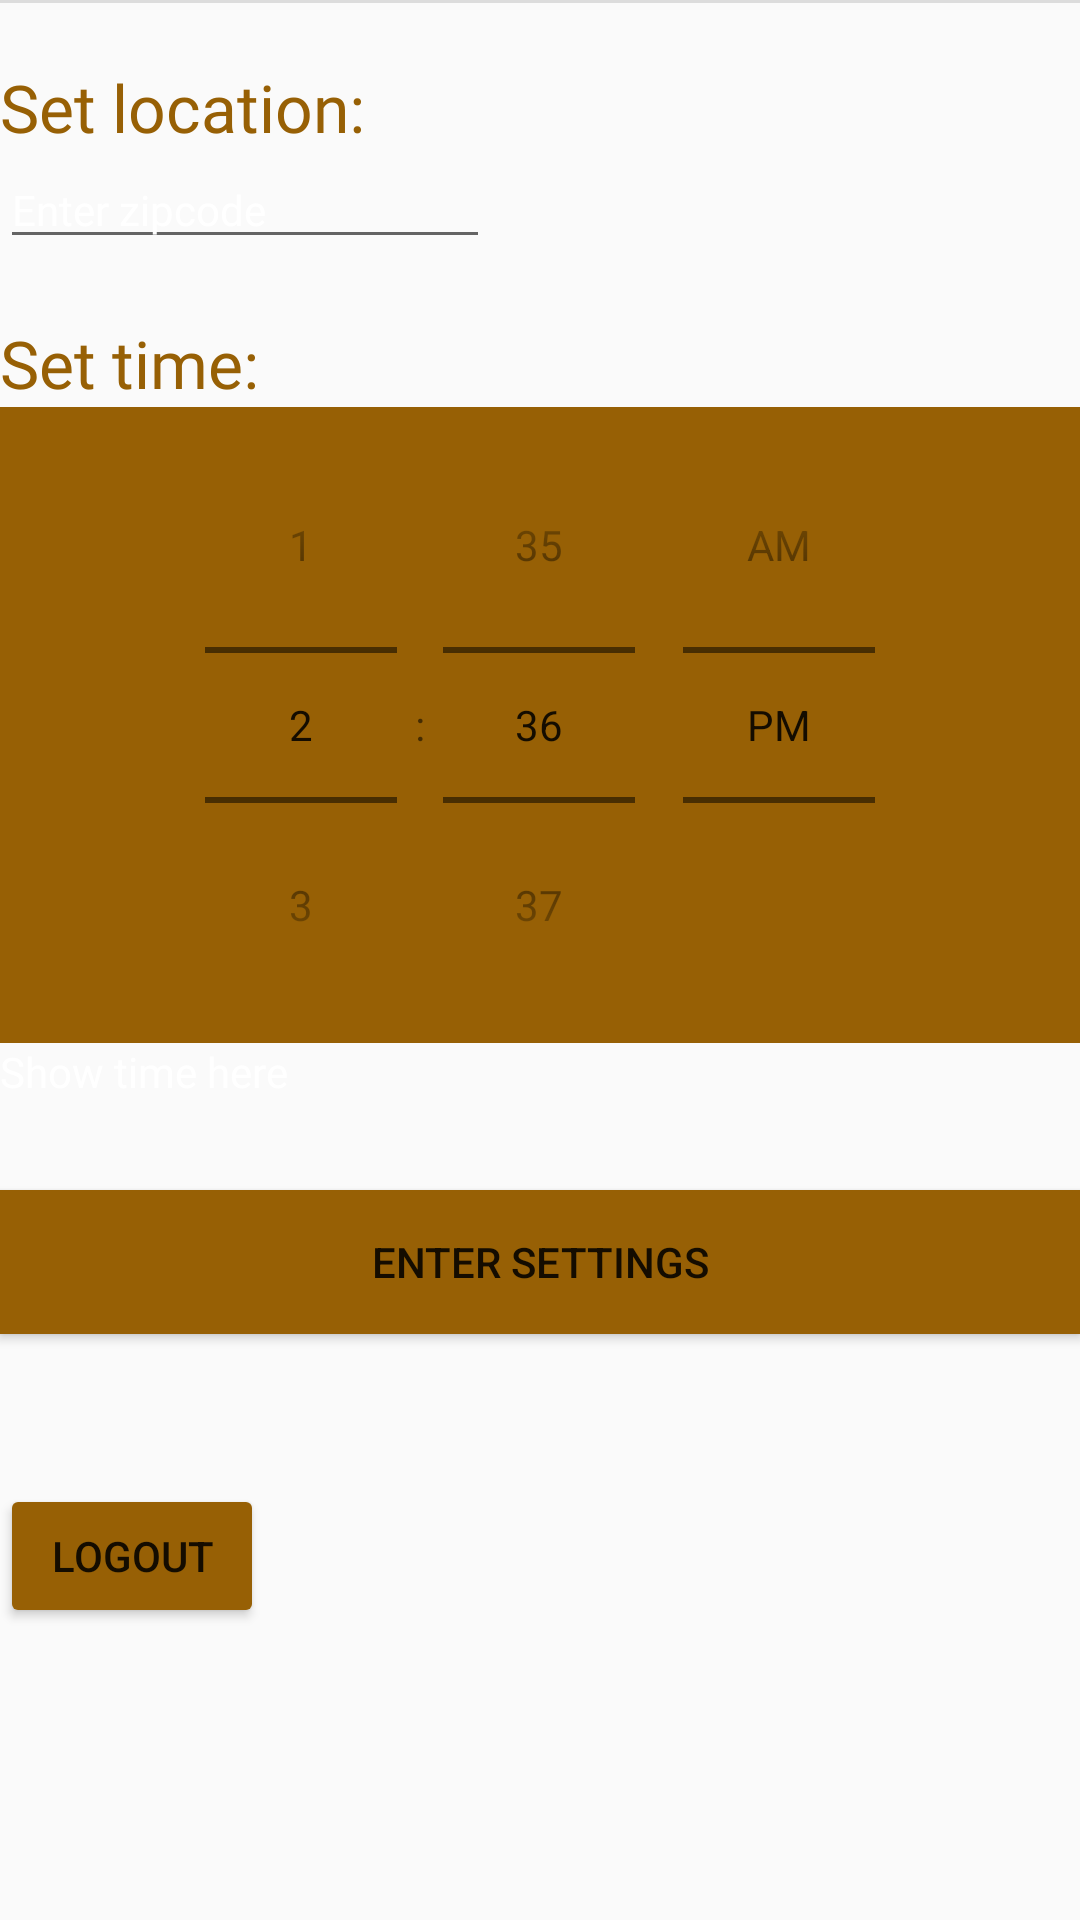

Produce the Android XML layout that renders to this screen, including the resource entries it uses.
<!-- AndroidManifest.xml: application theme Theme.AppCompat.Light.DarkActionBar -->
<!-- res/layout/fragment_settings.xml -->
<?xml version="1.0" encoding="utf-8"?>
<androidx.appcompat.widget.LinearLayoutCompat xmlns:android="http://schemas.android.com/apk/res/android"
    xmlns:app="http://schemas.android.com/apk/res-auto"
    android:layout_width="match_parent"
    android:layout_height="match_parent"
    android:layout_marginTop="10dp"
    android:backgroundTint="#976005"
    android:orientation="vertical">

    <View
        android:id="@+id/settingsDivider"
        android:layout_width="match_parent"
        android:layout_height="1dp"
        android:background="?android:attr/listDivider" />

    <TextView
        android:id="@+id/textView4"
        android:layout_width="match_parent"
        android:layout_height="wrap_content"
        android:layout_marginTop="20dp"
        android:fontFamily="@font/concert_one"
        android:text="Set location:"
        android:textAppearance="@style/TextAppearance.AppCompat.Large"
        android:textColor="#976005" />

    <EditText
        android:id="@+id/etZipcode"
        android:layout_width="wrap_content"
        android:layout_height="wrap_content"
        android:ems="10"
        android:fontFamily="@font/prompt_medium"
        android:hint="Enter zipcode"
        android:inputType="number"
        android:selectAllOnFocus="false"
        android:singleLine="true"
        android:textAppearance="@style/TextAppearance.AppCompat.Body1"
        android:textColor="@color/white"
        android:textColorHint="@color/white" />

    <TextView
        android:id="@+id/textView5"
        android:layout_width="match_parent"
        android:layout_height="wrap_content"
        android:layout_marginTop="20dp"
        android:fontFamily="@font/concert_one"
        android:text="Set time:"
        android:textAppearance="@style/TextAppearance.AppCompat.Large"
        android:textColor="#976005" />
    
    
    
    
    
    
    
    

    <TimePicker
        android:id="@+id/timePicker"
        android:layout_width="match_parent"
        android:layout_height="wrap_content"
        android:amPmBackgroundColor="#976005"
        android:amPmTextColor="#976005"
        android:background="#976005"
        android:numbersTextColor="@color/white"
        android:timePickerMode="spinner" />

    <TextView
        android:id="@+id/tvShowTime"
        android:layout_width="wrap_content"
        android:layout_height="wrap_content"
        android:layout_above="@+id/timePicker"
        android:fontFamily="@font/prompt_medium"
        android:hint="Show time here"
        android:textAllCaps="false"
        android:textColor="#FFEB3B"
        android:textColorHint="@color/white" />

    <Button
        android:id="@+id/btnSet"
        android:layout_width="match_parent"
        android:layout_height="wrap_content"
        android:layout_marginTop="30dp"
        android:background="#976005"
        android:backgroundTint="#976005"
        android:text="Enter Settings"
        app:cornerRadius="50dp" />

    <Button
        android:id="@+id/btnLogout"
        android:layout_width="wrap_content"
        android:layout_height="wrap_content"
        android:layout_marginTop="50dp"
        android:layout_marginBottom="10dp"
        android:backgroundTint="#976005"
        android:text="Logout"
        app:cornerRadius="50dp" />

</androidx.appcompat.widget.LinearLayoutCompat>
<!-- resources referenced by this layout -->
<resources>

  <!-- not gathered from this repository: default colours our renderer supplied (Android Studio template values) -->
  <color name="white">#FFFFFFFF</color>
</resources>
